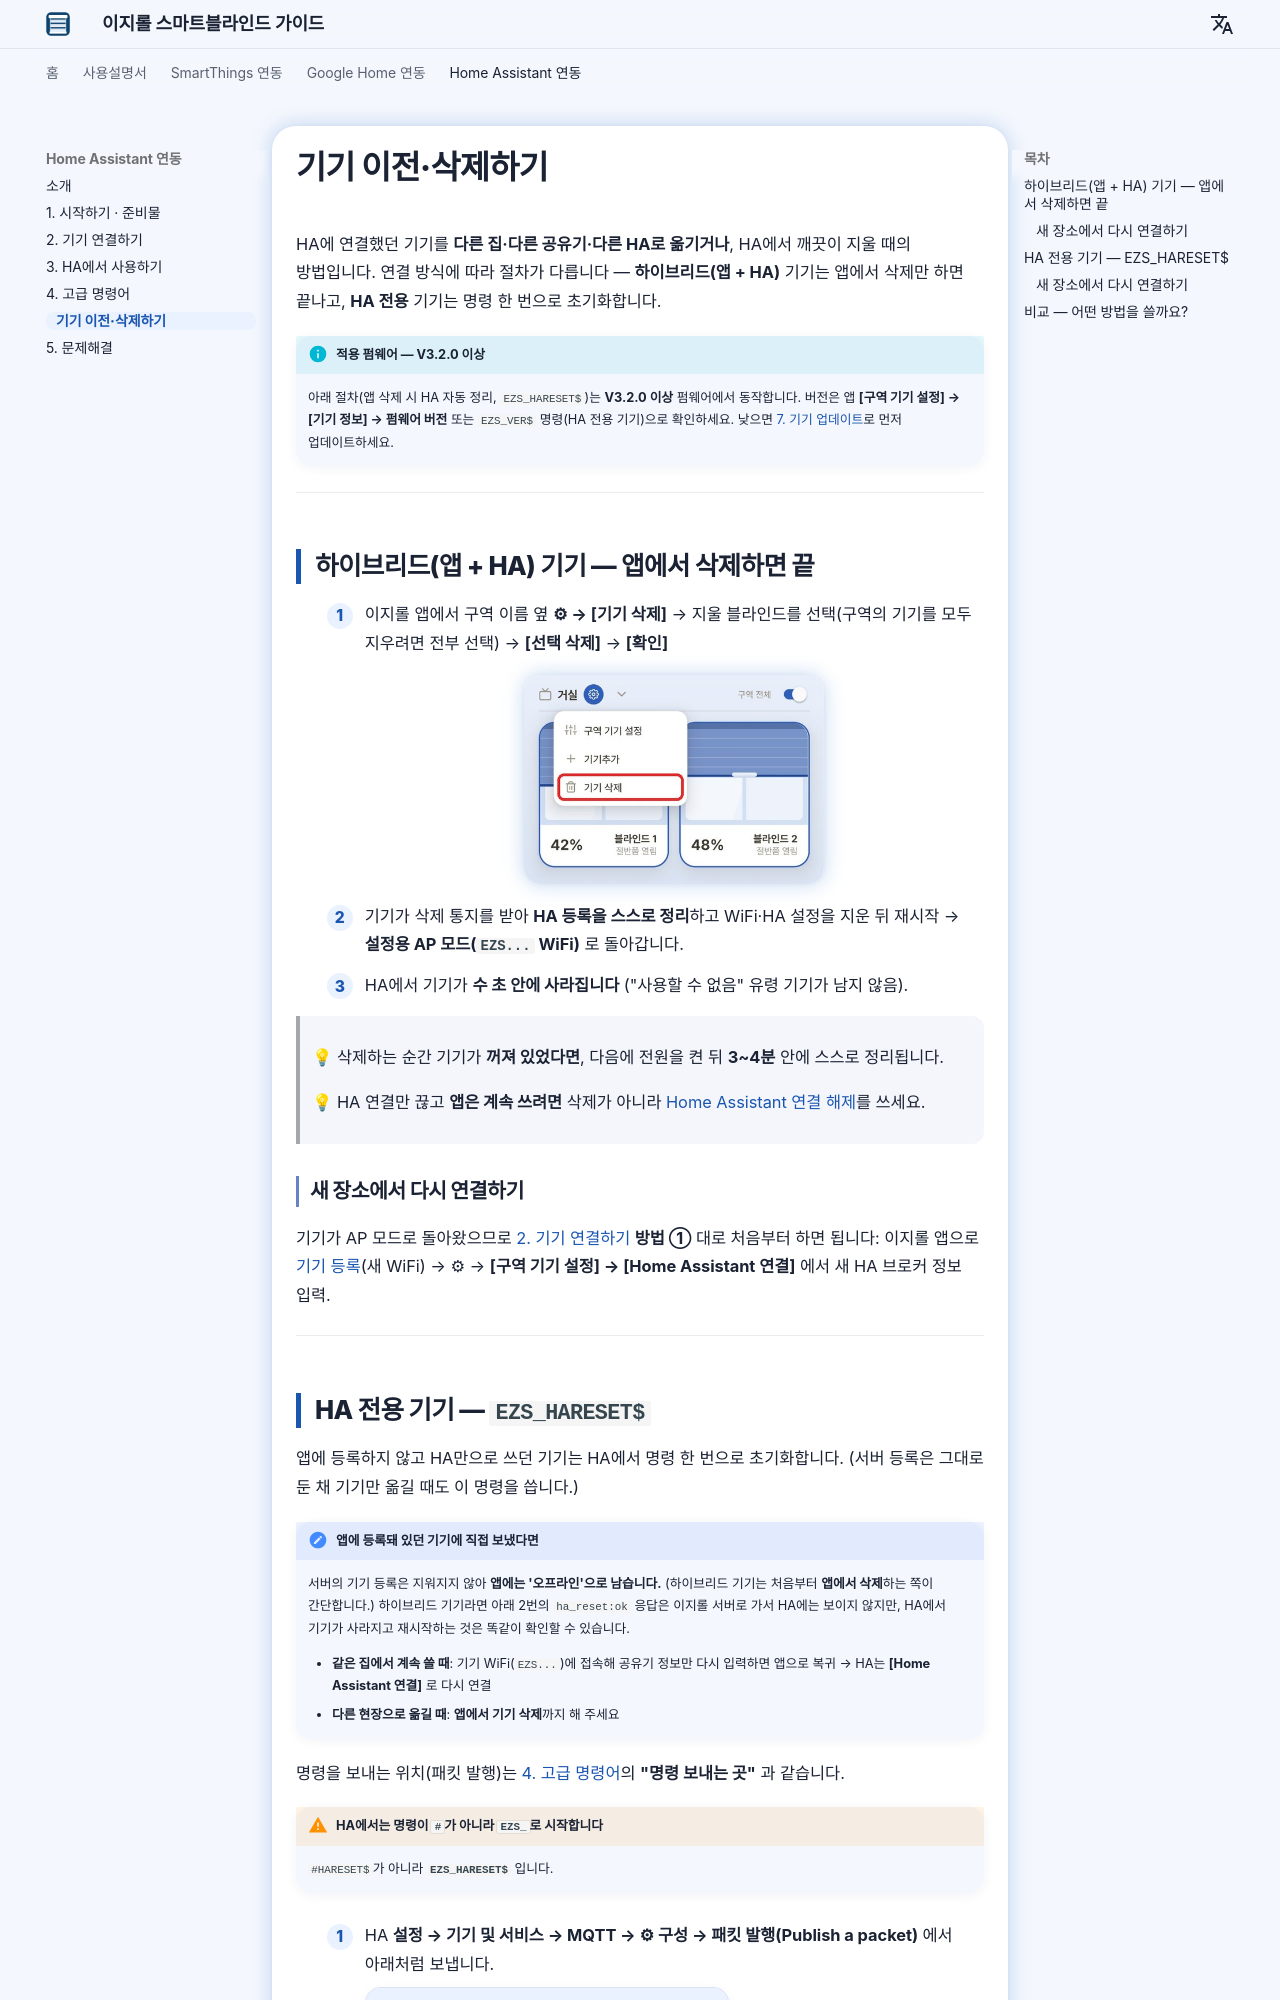

repository: easyroll/easyroll.github.io · page: ha/06_기기_이전하기/index.html · generator: mkdocs

# 기기 이전·삭제하기

HA에 연결했던 기기를 **다른 집·다른 공유기·다른 HA로 옮기거나**, HA에서 깨끗이 지울 때의 방법입니다.
연결 방식에 따라 절차가 다릅니다 — **하이브리드(앱 + HA)** 기기는 앱에서 삭제만 하면 끝나고, **HA 전용** 기기는 명령 한 번으로 초기화합니다.

!!! info "적용 펌웨어 — V3.2.0 이상"

    아래 절차(앱 삭제 시 HA 자동 정리, `EZS_HARESET$`)는 **V3.2.0 이상** 펌웨어에서 동작합니다.
    버전은 앱 **[구역 기기 설정] → [기기 정보] → 펌웨어 버전** 또는 `EZS_VER$` 명령(HA 전용 기기)으로 확인하세요. 낮으면 [7. 기기 업데이트](../easyroll/09_기기_업데이트.md)로 먼저 업데이트하세요.

---

## 하이브리드(앱 + HA) 기기 — 앱에서 삭제하면 끝

1. 이지롤 앱에서 구역 이름 옆 **⚙ → [기기 삭제]** → 지울 블라인드를 선택(구역의 기기를 모두 지우려면 전부 선택) → **[선택 삭제]** → **[확인]**
    ![구역 이름 옆 ⚙ 메뉴 — [기기 삭제]](../images/ha/app_ha_01b_zone_menu_delete.jpg){ width="300" }
2. 기기가 삭제 통지를 받아 **HA 등록을 스스로 정리**하고 WiFi·HA 설정을 지운 뒤 재시작 → **설정용 AP 모드(`EZS...` WiFi)** 로 돌아갑니다.
3. HA에서 기기가 **수 초 안에 사라집니다** ("사용할 수 없음" 유령 기기가 남지 않음).

> 💡 삭제하는 순간 기기가 **꺼져 있었다면**, 다음에 전원을 켠 뒤 **3~4분** 안에 스스로 정리됩니다.

> 💡 HA 연결만 끊고 **앱은 계속 쓰려면** 삭제가 아니라 [Home Assistant 연결 해제](02_기기_연결하기.md)를 쓰세요.

### 새 장소에서 다시 연결하기

기기가 AP 모드로 돌아왔으므로 [2. 기기 연결하기](02_기기_연결하기.md) **방법 ①** 대로 처음부터 하면 됩니다:
이지롤 앱으로 [기기 등록](../easyroll/02_앱_등록하기.md)(새 WiFi) → ⚙ → **[구역 기기 설정] → [Home Assistant 연결]** 에서 새 HA 브로커 정보 입력.

---
